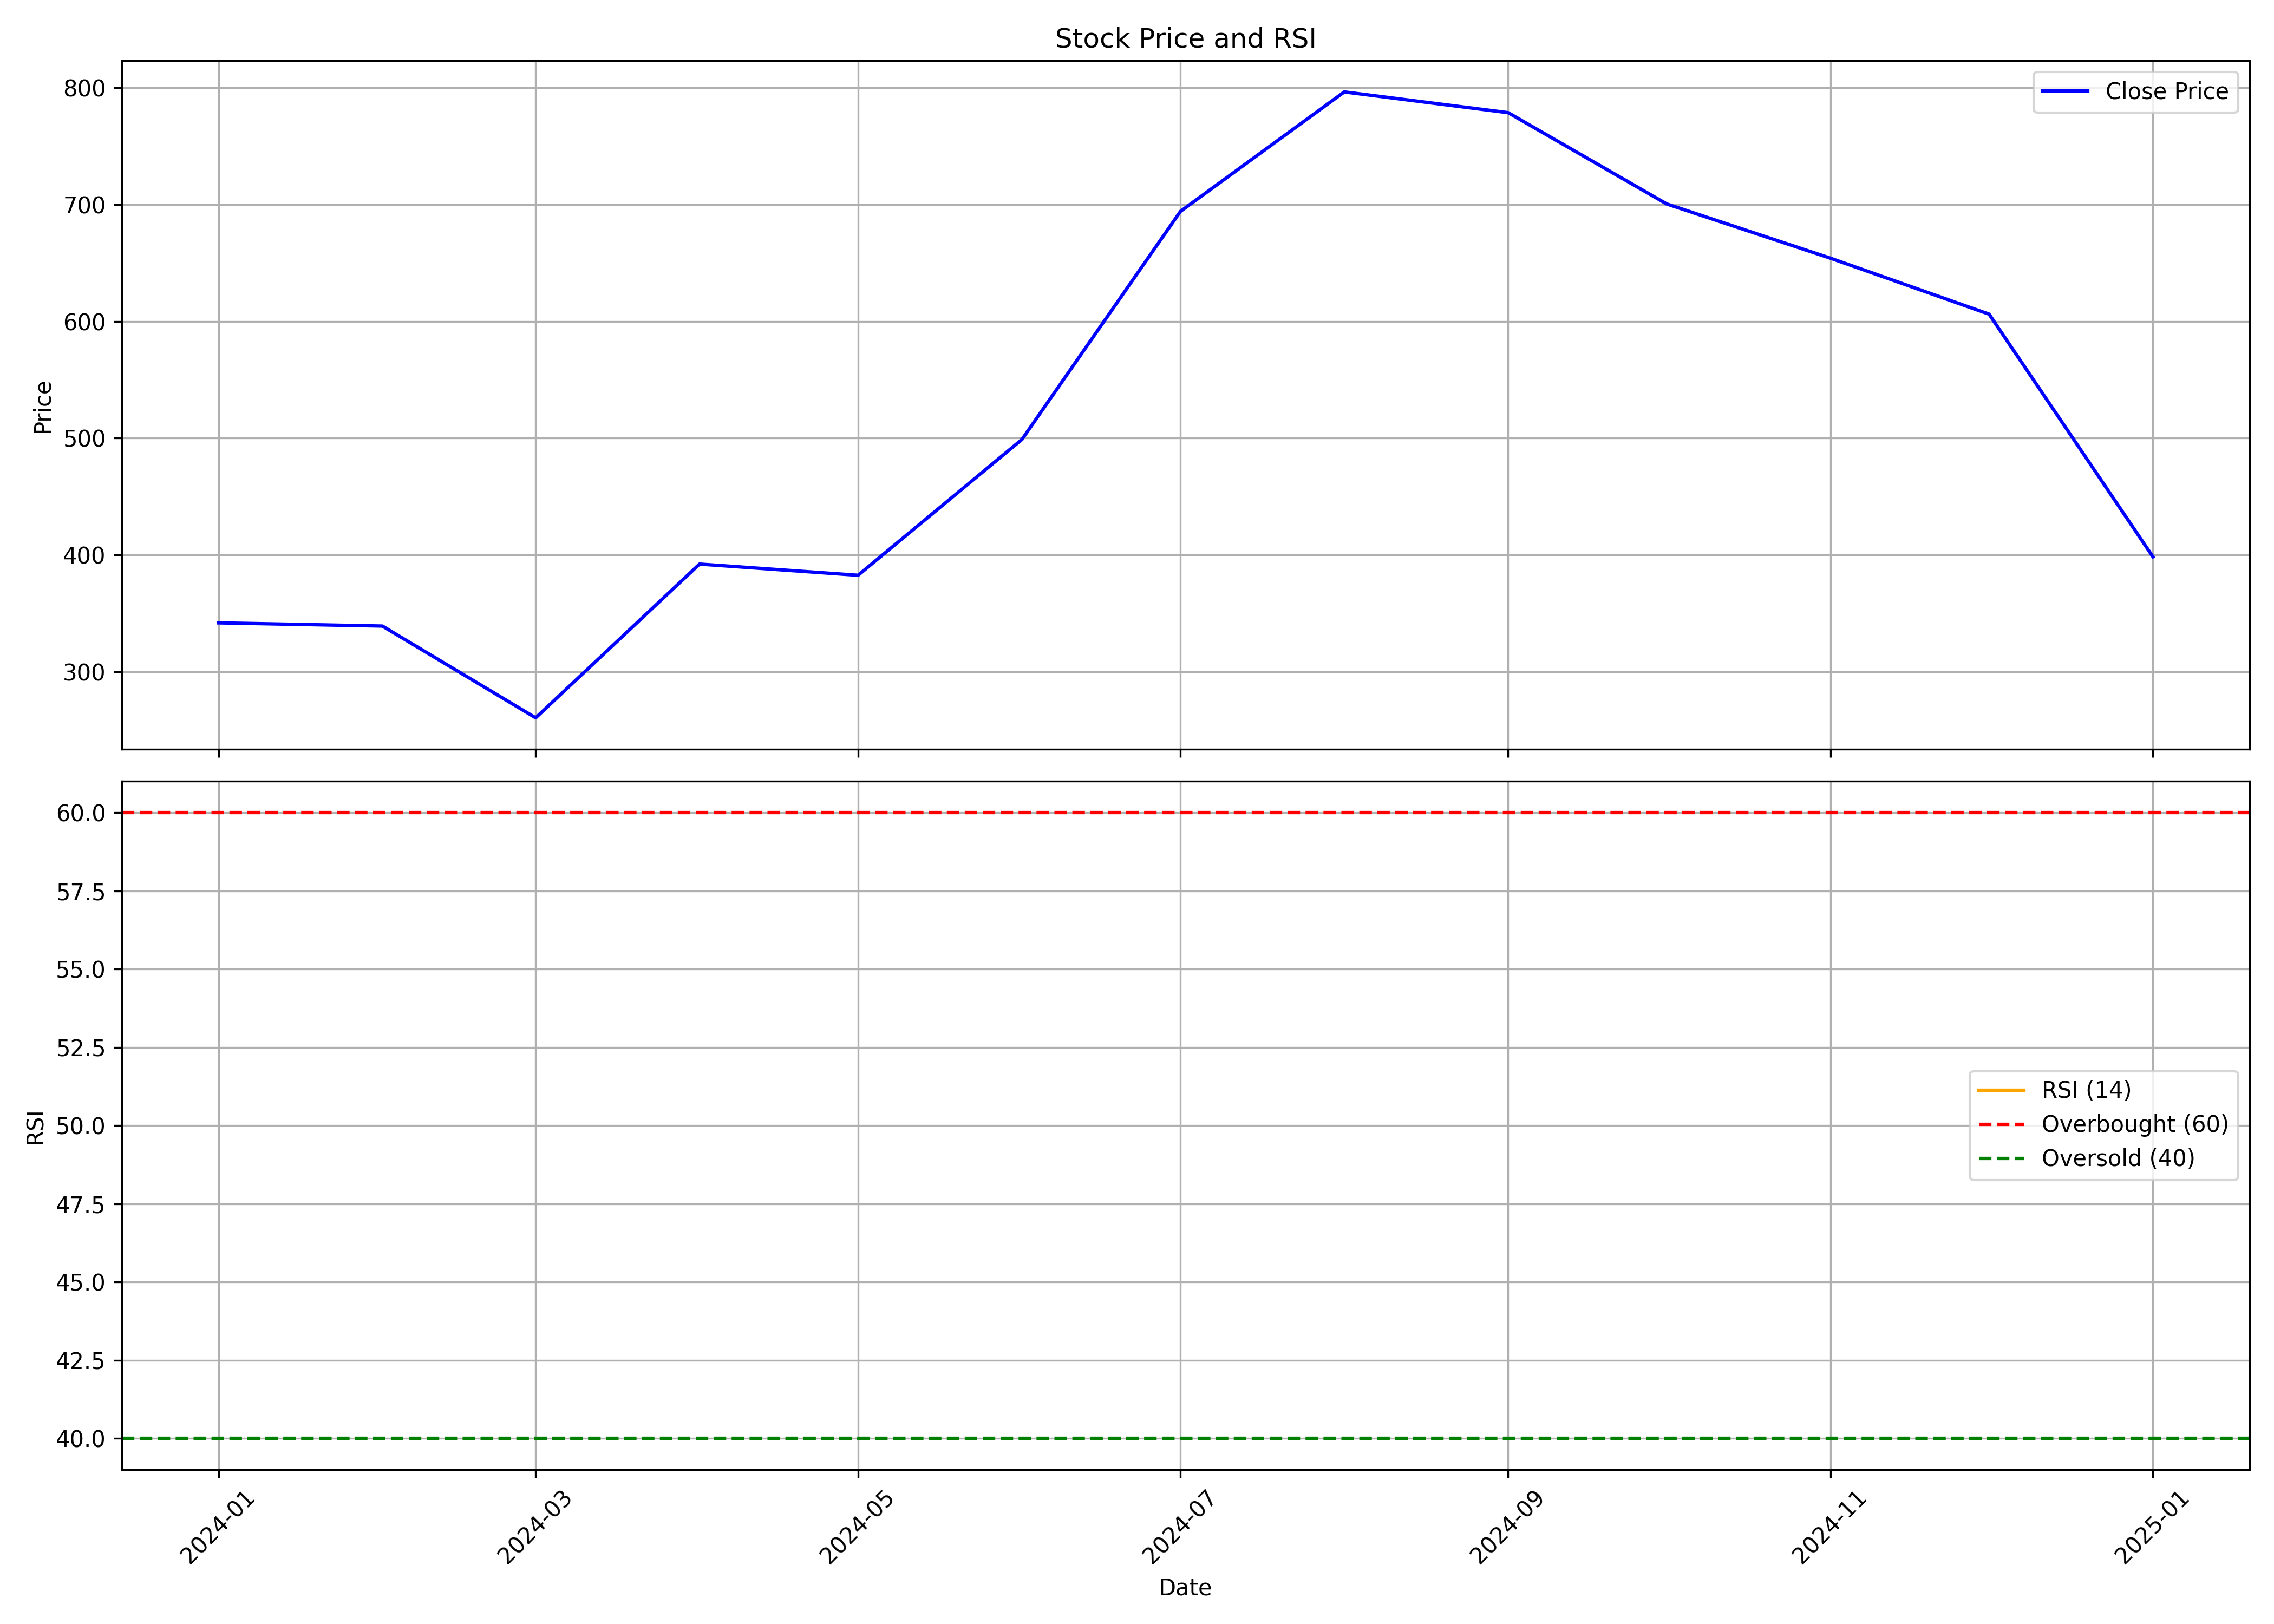

Data behind this chart, as committed beside it:
, Unnamed: 0.1, Unnamed: 0, date, symbol, open, high, low, close, volume, rsi
0, 0, 0, 2024-01-01, SURAJEST, 330.4, 364.3, 326.5, 341.8, 7707681, 
1, 1, 1, 2024-02-01, SURAJEST, 344.6, 366.5, 317.7, 339.1, 4262639, 
2, 2, 2, 2024-03-01, SURAJEST, 342.3, 347.5, 255.5, 260.5, 3143080, 
3, 3, 3, 2024-04-01, SURAJEST, 264.6, 401.5, 264.6, 392.2, 9819812, 
4, 4, 4, 2024-05-01, SURAJEST, 392.2, 443.3, 357.3, 382.6, 5645499, 
5, 5, 5, 2024-06-01, SURAJEST, 397.5, 505, 312.9, 498.9, 7908973, 
6, 6, 6, 2024-07-01, SURAJEST, 496.9, 727.5, 496.2, 694.3, 5556799, 
7, 7, 7, 2024-08-01, SURAJEST, 699.1, 845.9, 650.7, 796.6, 3281884, 
8, 8, 8, 2024-09-01, SURAJEST, 804, 809, 734.1, 778.8, 2666323, 
9, 9, 9, 2024-10-01, SURAJEST, 779.8, 828.0, 661.8, 700.7, 5104486, 
10, 10, 10, 2024-11-01, SURAJEST, 699, 718.2, 558.2, 654.2, 1301759, 
11, 11, 11, 2024-12-01, SURAJEST, 654, 729.8, 577.0, 606.2, 1840105, 
12, 12, 12, 2025-01-01, SURAJEST, 606.2, 640, 389.9, 398.4, 1576251, 
